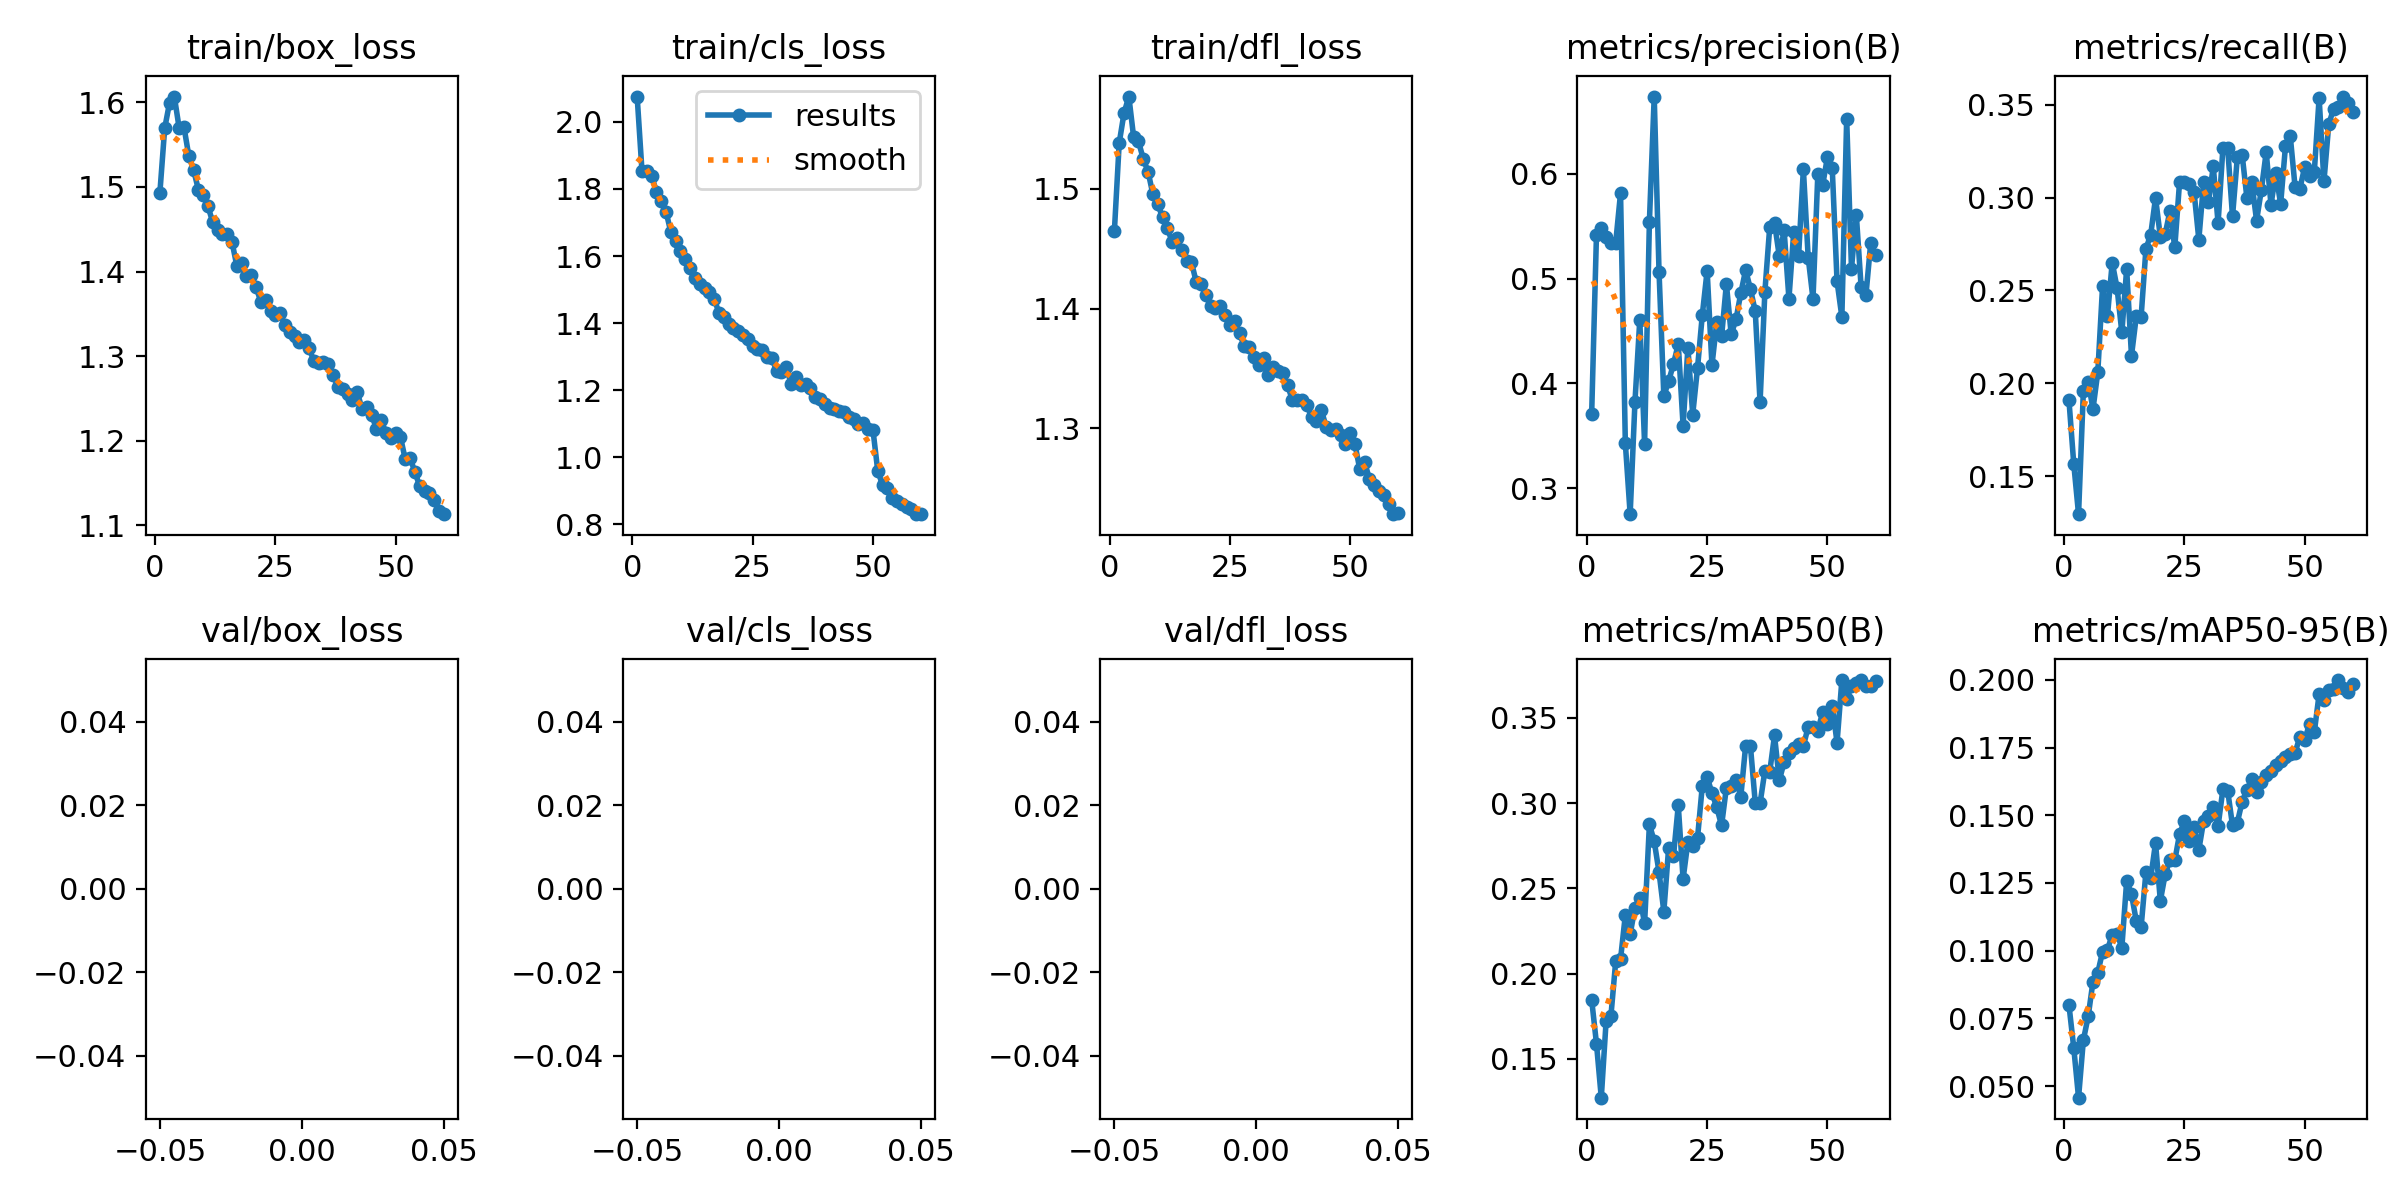

Source data for this figure (header and first rows):
epoch, train/box_loss, train/cls_loss, train/dfl_loss, metrics/precision(B), metrics/recall(B), metrics/mAP50(B), metrics/mAP50-95(B), val/box_loss, val/cls_loss, val/dfl_loss, lr/pg0, lr/pg1, lr/pg2
1, 1.493, 2.076, 1.465, 0.3711, 0.1911, 0.1846, 0.08003, nan, nan, nan, 0.0004742, 0.0004742, 0.0004742
2, 1.569, 1.855, 1.538, 0.5421, 0.1568, 0.1589, 0.06417, nan, nan, nan, 0.0009348, 0.0009348, 0.0009348
3, 1.599, 1.853, 1.563, 0.5483, 0.1296, 0.1272, 0.0457, nan, nan, nan, 0.00138, 0.00138, 0.00138
4, 1.607, 1.84, 1.577, 0.54, 0.1958, 0.172, 0.06692, nan, nan, nan, 0.001358, 0.001358, 0.001358
5, 1.57, 1.792, 1.543, 0.5343, 0.2008, 0.1751, 0.07571, nan, nan, nan, 0.001358, 0.001358, 0.001358
6, 1.571, 1.763, 1.54, 0.5344, 0.1863, 0.2073, 0.08859, nan, nan, nan, 0.001335, 0.001335, 0.001335
7, 1.537, 1.732, 1.525, 0.5815, 0.206, 0.2084, 0.09187, nan, nan, nan, 0.001311, 0.001311, 0.001311
8, 1.52, 1.671, 1.514, 0.3428, 0.2526, 0.2344, 0.09968, nan, nan, nan, 0.001288, 0.001288, 0.001288
9, 1.497, 1.646, 1.495, 0.2753, 0.2361, 0.2231, 0.1003, nan, nan, nan, 0.001264, 0.001264, 0.001264
10, 1.491, 1.614, 1.487, 0.3825, 0.265, 0.2386, 0.1059, nan, nan, nan, 0.00124, 0.00124, 0.00124
11, 1.477, 1.591, 1.476, 0.4605, 0.2514, 0.2445, 0.1062, nan, nan, nan, 0.001217, 0.001217, 0.001217
12, 1.458, 1.564, 1.468, 0.3422, 0.2274, 0.2295, 0.1012, nan, nan, nan, 0.001193, 0.001193, 0.001193
13, 1.449, 1.534, 1.456, 0.5545, 0.2616, 0.2875, 0.1257, nan, nan, nan, 0.00117, 0.00117, 0.00117
14, 1.445, 1.518, 1.459, 0.6737, 0.2149, 0.2776, 0.1208, nan, nan, nan, 0.001146, 0.001146, 0.001146
15, 1.445, 1.505, 1.449, 0.5067, 0.236, 0.2595, 0.111, nan, nan, nan, 0.001123, 0.001123, 0.001123
16, 1.435, 1.493, 1.44, 0.388, 0.2357, 0.2364, 0.1086, nan, nan, nan, 0.001099, 0.001099, 0.001099
17, 1.407, 1.473, 1.439, 0.4022, 0.2723, 0.2739, 0.129, nan, nan, nan, 0.001075, 0.001075, 0.001075
18, 1.41, 1.431, 1.422, 0.4185, 0.2801, 0.2689, 0.1269, nan, nan, nan, 0.001052, 0.001052, 0.001052
19, 1.394, 1.419, 1.42, 0.4376, 0.2999, 0.2986, 0.1398, nan, nan, nan, 0.001028, 0.001028, 0.001028
20, 1.396, 1.398, 1.411, 0.3597, 0.2788, 0.2554, 0.1184, nan, nan, nan, 0.001005, 0.001005, 0.001005
21, 1.381, 1.385, 1.402, 0.4341, 0.2803, 0.2772, 0.1282, nan, nan, nan, 0.000981, 0.000981, 0.000981
22, 1.364, 1.378, 1.4, 0.3703, 0.2928, 0.275, 0.1336, nan, nan, nan, 0.0009574, 0.0009574, 0.0009574
23, 1.367, 1.366, 1.402, 0.4146, 0.2731, 0.2794, 0.1333, nan, nan, nan, 0.0009338, 0.0009338, 0.0009338
24, 1.353, 1.352, 1.394, 0.4656, 0.3086, 0.3103, 0.1431, nan, nan, nan, 0.0009103, 0.0009103, 0.0009103
25, 1.349, 1.332, 1.386, 0.5077, 0.3083, 0.3151, 0.1479, nan, nan, nan, 0.0008867, 0.0008867, 0.0008867
26, 1.351, 1.323, 1.389, 0.4173, 0.3074, 0.3059, 0.1406, nan, nan, nan, 0.0008631, 0.0008631, 0.0008631
27, 1.337, 1.32, 1.38, 0.4586, 0.3032, 0.2974, 0.1458, nan, nan, nan, 0.0008395, 0.0008395, 0.0008395
28, 1.328, 1.298, 1.368, 0.4448, 0.2774, 0.2869, 0.1373, nan, nan, nan, 0.000816, 0.000816, 0.000816
29, 1.323, 1.296, 1.368, 0.4949, 0.3083, 0.309, 0.1479, nan, nan, nan, 0.0007924, 0.0007924, 0.0007924
30, 1.317, 1.257, 1.359, 0.4469, 0.2975, 0.31, 0.1497, nan, nan, nan, 0.0007688, 0.0007688, 0.0007688
31, 1.319, 1.254, 1.353, 0.4611, 0.3167, 0.3138, 0.1529, nan, nan, nan, 0.0007452, 0.0007452, 0.0007452
32, 1.31, 1.268, 1.359, 0.4862, 0.2862, 0.3038, 0.146, nan, nan, nan, 0.0007216, 0.0007216, 0.0007216
33, 1.294, 1.219, 1.345, 0.5082, 0.3266, 0.3336, 0.1596, nan, nan, nan, 0.0006981, 0.0006981, 0.0006981
34, 1.292, 1.238, 1.352, 0.49, 0.3265, 0.3333, 0.159, nan, nan, nan, 0.0006745, 0.0006745, 0.0006745
35, 1.294, 1.215, 1.348, 0.4688, 0.2898, 0.3001, 0.1462, nan, nan, nan, 0.0006509, 0.0006509, 0.0006509
36, 1.29, 1.218, 1.346, 0.3821, 0.3216, 0.2999, 0.1473, nan, nan, nan, 0.0006273, 0.0006273, 0.0006273
37, 1.277, 1.205, 1.336, 0.4875, 0.3231, 0.3188, 0.155, nan, nan, nan, 0.0006038, 0.0006038, 0.0006038
38, 1.264, 1.18, 1.323, 0.5488, 0.2996, 0.3181, 0.1593, nan, nan, nan, 0.0005802, 0.0005802, 0.0005802
39, 1.261, 1.174, 1.323, 0.5533, 0.3083, 0.3396, 0.1634, nan, nan, nan, 0.0005566, 0.0005566, 0.0005566
40, 1.255, 1.158, 1.324, 0.5212, 0.2876, 0.3133, 0.1584, nan, nan, nan, 0.000533, 0.000533, 0.000533
41, 1.248, 1.146, 1.319, 0.546, 0.3043, 0.324, 0.1623, nan, nan, nan, 0.0005094, 0.0005094, 0.0005094
42, 1.258, 1.145, 1.309, 0.4808, 0.3244, 0.3296, 0.165, nan, nan, nan, 0.0004859, 0.0004859, 0.0004859
43, 1.238, 1.137, 1.306, 0.5448, 0.2962, 0.3325, 0.1664, nan, nan, nan, 0.0004623, 0.0004623, 0.0004623
44, 1.24, 1.136, 1.316, 0.5215, 0.3133, 0.3345, 0.1686, nan, nan, nan, 0.0004387, 0.0004387, 0.0004387
45, 1.231, 1.121, 1.301, 0.6044, 0.2965, 0.3333, 0.1699, nan, nan, nan, 0.0004151, 0.0004151, 0.0004151
46, 1.214, 1.115, 1.299, 0.5201, 0.3276, 0.3447, 0.1714, nan, nan, nan, 0.0003916, 0.0003916, 0.0003916
47, 1.224, 1.1, 1.299, 0.4807, 0.3331, 0.3447, 0.1728, nan, nan, nan, 0.000368, 0.000368, 0.000368
48, 1.209, 1.103, 1.294, 0.5994, 0.3057, 0.3425, 0.1731, nan, nan, nan, 0.0003444, 0.0003444, 0.0003444
49, 1.203, 1.085, 1.287, 0.5889, 0.3048, 0.3531, 0.179, nan, nan, nan, 0.0003208, 0.0003208, 0.0003208
50, 1.209, 1.083, 1.296, 0.6159, 0.3164, 0.3461, 0.1779, nan, nan, nan, 0.0002972, 0.0002972, 0.0002972
51, 1.204, 0.9605, 1.287, 0.6052, 0.3117, 0.3569, 0.1837, nan, nan, nan, 0.0002737, 0.0002737, 0.0002737
52, 1.178, 0.9169, 1.266, 0.4975, 0.3139, 0.3354, 0.1807, nan, nan, nan, 0.0002501, 0.0002501, 0.0002501
53, 1.18, 0.9097, 1.272, 0.4635, 0.3537, 0.3721, 0.1948, nan, nan, nan, 0.0002265, 0.0002265, 0.0002265
54, 1.163, 0.8797, 1.258, 0.6525, 0.3086, 0.3613, 0.1926, nan, nan, nan, 0.0002029, 0.0002029, 0.0002029
55, 1.146, 0.8697, 1.252, 0.5096, 0.3394, 0.3683, 0.1963, nan, nan, nan, 0.0001793, 0.0001793, 0.0001793
56, 1.141, 0.86, 1.248, 0.5611, 0.3478, 0.3706, 0.1967, nan, nan, nan, 0.0001558, 0.0001558, 0.0001558
57, 1.138, 0.8524, 1.244, 0.4922, 0.3487, 0.3721, 0.1999, nan, nan, nan, 0.0001322, 0.0001322, 0.0001322
58, 1.13, 0.8458, 1.237, 0.4841, 0.3543, 0.3689, 0.197, nan, nan, nan, 0.0001086, 0.0001086, 0.0001086
59, 1.117, 0.8311, 1.228, 0.5342, 0.3509, 0.3686, 0.1954, nan, nan, nan, 8.5026e-05, 8.5026e-05, 8.5026e-05
60, 1.113, 0.8304, 1.229, 0.5225, 0.3459, 0.3716, 0.1986, nan, nan, nan, 6.1447e-05, 6.1447e-05, 6.1447e-05
